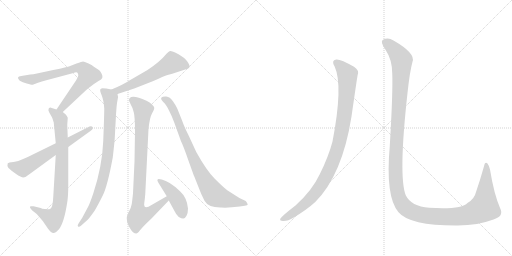
t = 0.00 s
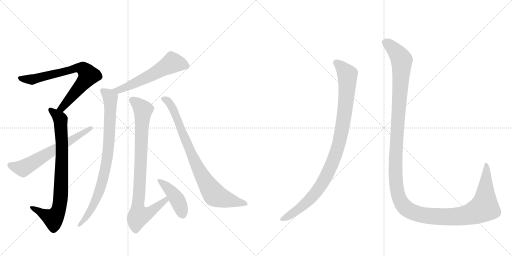
t = 1.83 s
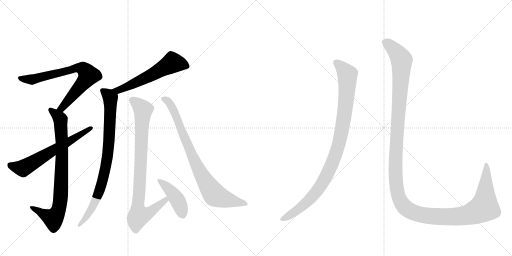
t = 3.65 s
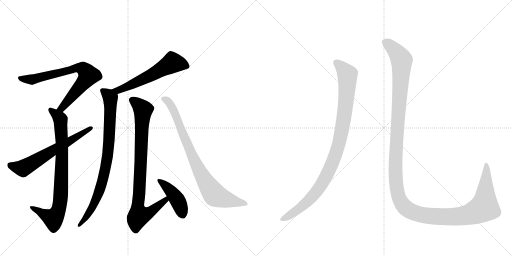
t = 5.48 s
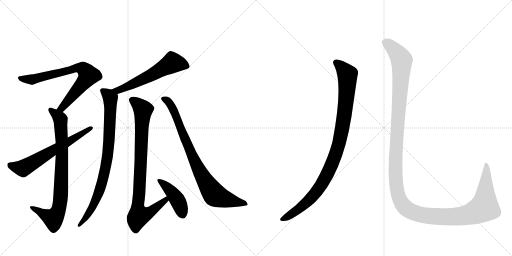
t = 7.31 s
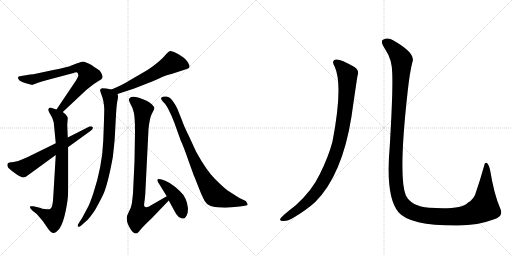
t = 9.13 s

The animated SVG that drew these frames (rendered in a browser with its animation timeline set to each time). Animation: 10 CSS @keyframes rules; one cycle of 9.13 s.

<svg version="1.1" viewBox="0 0 2048 1024" xmlns="http://www.w3.org/2000/svg">
  <g stroke="lightgray" stroke-dasharray="1,1" stroke-width="1" transform="scale(4, 4)">
    <line x1="0" y1="0" x2="256" y2="256"></line>
    <line x1="256" y1="0" x2="0" y2="256"></line>
    <line x1="128" y1="0" x2="128" y2="256"></line>
    <line x1="0" y1="128" x2="256" y2="128"></line>
    <line x1="256" y1="0" x2="512" y2="256"></line>
    <line x1="512" y1="0" x2="256" y2="256"></line>
    <line x1="384" y1="0" x2="384" y2="256"></line>
    <line x1="256" y1="128" x2="512" y2="128"></line>
  </g>
<g transform="scale(1, -1) translate(0, -850)">
   <style type="text/css">
    @keyframes keyframes0 {
      from {
       stroke: black;
       stroke-dashoffset: 729;
       stroke-width: 128;
       }
       70% {
       animation-timing-function: step-end;
       stroke: black;
       stroke-dashoffset: 0;
       stroke-width: 128;
       }
       to {
       stroke: black;
       stroke-width: 1024;
       }
       }
       #make-me-a-hanzi-animation-0 {
         animation: keyframes0 0.843262s both;
         animation-delay: 0.000000s;
         animation-timing-function: linear;
       }
    @keyframes keyframes1 {
      from {
       stroke: black;
       stroke-dashoffset: 809;
       stroke-width: 128;
       }
       72% {
       animation-timing-function: step-end;
       stroke: black;
       stroke-dashoffset: 0;
       stroke-width: 128;
       }
       to {
       stroke: black;
       stroke-width: 1024;
       }
       }
       #make-me-a-hanzi-animation-1 {
         animation: keyframes1 0.908366s both;
         animation-delay: 0.843262s;
         animation-timing-function: linear;
       }
    @keyframes keyframes2 {
      from {
       stroke: black;
       stroke-dashoffset: 629;
       stroke-width: 128;
       }
       67% {
       animation-timing-function: step-end;
       stroke: black;
       stroke-dashoffset: 0;
       stroke-width: 128;
       }
       to {
       stroke: black;
       stroke-width: 1024;
       }
       }
       #make-me-a-hanzi-animation-2 {
         animation: keyframes2 0.761882s both;
         animation-delay: 1.751628s;
         animation-timing-function: linear;
       }
    @keyframes keyframes3 {
      from {
       stroke: black;
       stroke-dashoffset: 578;
       stroke-width: 128;
       }
       65% {
       animation-timing-function: step-end;
       stroke: black;
       stroke-dashoffset: 0;
       stroke-width: 128;
       }
       to {
       stroke: black;
       stroke-width: 1024;
       }
       }
       #make-me-a-hanzi-animation-3 {
         animation: keyframes3 0.720378s both;
         animation-delay: 2.513509s;
         animation-timing-function: linear;
       }
    @keyframes keyframes4 {
      from {
       stroke: black;
       stroke-dashoffset: 837;
       stroke-width: 128;
       }
       73% {
       animation-timing-function: step-end;
       stroke: black;
       stroke-dashoffset: 0;
       stroke-width: 128;
       }
       to {
       stroke: black;
       stroke-width: 1024;
       }
       }
       #make-me-a-hanzi-animation-4 {
         animation: keyframes4 0.931152s both;
         animation-delay: 3.233887s;
         animation-timing-function: linear;
       }
    @keyframes keyframes5 {
      from {
       stroke: black;
       stroke-dashoffset: 872;
       stroke-width: 128;
       }
       74% {
       animation-timing-function: step-end;
       stroke: black;
       stroke-dashoffset: 0;
       stroke-width: 128;
       }
       to {
       stroke: black;
       stroke-width: 1024;
       }
       }
       #make-me-a-hanzi-animation-5 {
         animation: keyframes5 0.959635s both;
         animation-delay: 4.165039s;
         animation-timing-function: linear;
       }
    @keyframes keyframes6 {
      from {
       stroke: black;
       stroke-dashoffset: 429;
       stroke-width: 128;
       }
       58% {
       animation-timing-function: step-end;
       stroke: black;
       stroke-dashoffset: 0;
       stroke-width: 128;
       }
       to {
       stroke: black;
       stroke-width: 1024;
       }
       }
       #make-me-a-hanzi-animation-6 {
         animation: keyframes6 0.599121s both;
         animation-delay: 5.124674s;
         animation-timing-function: linear;
       }
    @keyframes keyframes7 {
      from {
       stroke: black;
       stroke-dashoffset: 829;
       stroke-width: 128;
       }
       73% {
       animation-timing-function: step-end;
       stroke: black;
       stroke-dashoffset: 0;
       stroke-width: 128;
       }
       to {
       stroke: black;
       stroke-width: 1024;
       }
       }
       #make-me-a-hanzi-animation-7 {
         animation: keyframes7 0.924642s both;
         animation-delay: 5.723796s;
         animation-timing-function: linear;
       }
    @keyframes keyframes8 {
      from {
       stroke: black;
       stroke-dashoffset: 988;
       stroke-width: 128;
       }
       76% {
       animation-timing-function: step-end;
       stroke: black;
       stroke-dashoffset: 0;
       stroke-width: 128;
       }
       to {
       stroke: black;
       stroke-width: 1024;
       }
       }
       #make-me-a-hanzi-animation-8 {
         animation: keyframes8 1.054036s both;
         animation-delay: 6.648438s;
         animation-timing-function: linear;
       }
    @keyframes keyframes9 {
      from {
       stroke: black;
       stroke-dashoffset: 1451;
       stroke-width: 128;
       }
       83% {
       animation-timing-function: step-end;
       stroke: black;
       stroke-dashoffset: 0;
       stroke-width: 128;
       }
       to {
       stroke: black;
       stroke-width: 1024;
       }
       }
       #make-me-a-hanzi-animation-9 {
         animation: keyframes9 1.430827s both;
         animation-delay: 7.702474s;
         animation-timing-function: linear;
       }
</style>
<path d="M 251 402 L 345 490 Q 382 520 394 526 Q 407 532 409 538 Q 412 544 407 554 Q 403 563 398 568 Q 393 572 377 582 Q 368 590 352 597 Q 337 604 332 604 Q 328 604 306 596 L 278 585 Q 272 582 213 570 L 143 555 Q 135 553 121 552 L 85 546 Q 62 544 79 527 Q 90 520 107 516 Q 125 511 129 511 Q 133 511 149 518 Q 166 525 189 530 L 294 558 Q 308 564 311 557 Q 315 550 312 543 L 304 528 L 226 412 C 209 387 229 381 251 402 Z" fill="lightgray"></path> 
<path d="M 263 392 L 251 402 L 226 412 L 207 418 Q 200 422 195 416 Q 191 410 197 400 L 205 386 Q 210 380 215 360 L 223 277 L 223 230 L 213 62 Q 211 18 200 14 Q 194 12 180 14 Q 166 15 163 18 L 134 25 Q 132 26 123 25 Q 114 23 129 8 L 147 -6 L 171 -34 L 193 -66 Q 205 -82 213 -82 Q 221 -83 235 -68 Q 257 -42 270 48 Q 273 72 273 110 L 273 262 L 271 300 L 269 350 L 271 379 Q 269 385 263 392 Z" fill="lightgray"></path> 
<path d="M 223 277 L 113 223 Q 107 221 90 213 Q 74 204 54 202 Q 34 200 31 197 Q 27 186 34 178 Q 42 170 63 155 Q 85 140 93 140 Q 102 140 116 152 L 223 230 L 273 262 L 363 327 Q 375 336 370 342 Q 365 348 350 340 L 271 300 L 223 277 Z" fill="lightgray"></path> 
<path d="M 470 474 L 537 496 L 611 525 Q 657 546 670 550 Q 684 553 689 555 L 750 575 Q 757 578 758 583 Q 760 588 750 603 Q 741 618 714 633 Q 687 647 680 646 Q 674 644 666 635 Q 640 603 590 570 L 521 530 Q 494 512 446 492 C 418 480 441 465 470 474 Z" fill="lightgray"></path> 
<path d="M 446 492 L 425 496 Q 418 497 409 497 Q 403 495 401 492 Q 399 487 407 468 Q 415 448 417 416 Q 417 389 413 287 Q 409 185 373 76 Q 359 35 353 24 L 329 -21 L 313 -46 Q 309 -52 312 -56 Q 316 -60 325 -52 L 345 -34 Q 355 -27 379 8 Q 392 30 411 68 Q 430 106 451 220 Q 458 280 459 298 L 463 372 Q 466 433 470 449 Q 474 465 470 474 C 469 488 469 488 446 492 Z" fill="lightgray"></path> 
<path d="M 667 65 L 594 23 Q 583 20 579 23 Q 575 26 577 38 Q 579 49 581 73 L 594 334 Q 599 381 608 396 Q 617 411 617 417 Q 617 423 608 432 Q 600 440 586 447 Q 531 473 519 458 Q 515 453 516 449 Q 516 445 523 432 Q 531 419 535 401 Q 540 382 540 324 L 538 204 L 532 77 Q 529 47 527 34 Q 525 21 515 2 L 508 -14 Q 506 -20 508 -34 Q 509 -43 520 -63 Q 532 -84 545 -84 Q 550 -84 560 -71 Q 570 -59 583 -46 L 607 -23 L 675 48 C 696 70 693 80 667 65 Z" fill="lightgray"></path> 
<path d="M 633 120 L 667 65 L 675 48 L 699 4 Q 703 -6 715 -18 Q 728 -25 734 -24 Q 740 -24 746 -13 Q 752 -2 752 16 Q 748 60 719 86 Q 678 125 647 132 Q 634 136 631 133 Q 627 130 633 120 Z" fill="lightgray"></path> 
<path d="M 697 360 L 724 285 Q 733 268 754 207 L 768 168 Q 776 146 778 142 L 797 94 Q 804 74 818 47 Q 833 19 885 20 Q 913 18 959 24 L 979 27 Q 991 28 991 32 Q 991 35 983 46 L 966 54 Q 960 56 945 66 L 909 89 Q 892 102 859 135 Q 826 168 785 242 L 755 307 Q 736 345 729 366 L 709 416 Q 703 429 691 446 Q 680 463 665 464 Q 651 465 646 460 Q 641 454 653 442 Q 663 435 675 410 Q 688 385 697 360 Z" fill="lightgray"></path> 
<path d="M 1339 583 Q 1373 508 1330 284 Q 1314 223 1279 153 Q 1248 87 1182 28 Q 1131 -11 1121 -25 Q 1118 -34 1132 -34 Q 1151 -35 1175 -20 Q 1227 11 1261 42 Q 1369 150 1406 384 Q 1424 510 1430 547 Q 1439 569 1416 583 Q 1362 614 1345 612 Q 1323 609 1339 583 Z" fill="lightgray"></path> 
<path d="M 1569 555 Q 1572 483 1559 265 Q 1541 63 1594 1 Q 1639 -53 1831 -52 Q 1913 -51 1974 -28 Q 2016 -15 2001 16 Q 1976 73 1960 172 Q 1956 188 1950 196 Q 1940 205 1936 185 Q 1920 128 1905 85 Q 1898 54 1870 38 Q 1845 11 1717 19 Q 1644 25 1623 69 Q 1593 144 1630 478 Q 1639 563 1650 603 Q 1663 637 1574 688 Q 1552 703 1532 691 Q 1519 684 1542 651 Q 1569 611 1569 555 Z" fill="lightgray"></path> 
      <clipPath id="make-me-a-hanzi-clip-0">
      <path d="M 251 402 L 345 490 Q 382 520 394 526 Q 407 532 409 538 Q 412 544 407 554 Q 403 563 398 568 Q 393 572 377 582 Q 368 590 352 597 Q 337 604 332 604 Q 328 604 306 596 L 278 585 Q 272 582 213 570 L 143 555 Q 135 553 121 552 L 85 546 Q 62 544 79 527 Q 90 520 107 516 Q 125 511 129 511 Q 133 511 149 518 Q 166 525 189 530 L 294 558 Q 308 564 311 557 Q 315 550 312 543 L 304 528 L 226 412 C 209 387 229 381 251 402 Z" fill="lightgray"></path>
      </clipPath>
      <path clip-path="url(#make-me-a-hanzi-clip-0)" d="M 81 537 L 135 533 L 305 578 L 335 574 L 353 548 L 348 537 L 248 418 L 235 416 " fill="none" id="make-me-a-hanzi-animation-0" stroke-dasharray="601 1202" stroke-linecap="round"></path>

      <clipPath id="make-me-a-hanzi-clip-1">
      <path d="M 263 392 L 251 402 L 226 412 L 207 418 Q 200 422 195 416 Q 191 410 197 400 L 205 386 Q 210 380 215 360 L 223 277 L 223 230 L 213 62 Q 211 18 200 14 Q 194 12 180 14 Q 166 15 163 18 L 134 25 Q 132 26 123 25 Q 114 23 129 8 L 147 -6 L 171 -34 L 193 -66 Q 205 -82 213 -82 Q 221 -83 235 -68 Q 257 -42 270 48 Q 273 72 273 110 L 273 262 L 271 300 L 269 350 L 271 379 Q 269 385 263 392 Z" fill="lightgray"></path>
      </clipPath>
      <path clip-path="url(#make-me-a-hanzi-clip-1)" d="M 202 411 L 242 372 L 248 238 L 238 22 L 213 -24 L 129 18 " fill="none" id="make-me-a-hanzi-animation-1" stroke-dasharray="681 1362" stroke-linecap="round"></path>

      <clipPath id="make-me-a-hanzi-clip-2">
      <path d="M 223 277 L 113 223 Q 107 221 90 213 Q 74 204 54 202 Q 34 200 31 197 Q 27 186 34 178 Q 42 170 63 155 Q 85 140 93 140 Q 102 140 116 152 L 223 230 L 273 262 L 363 327 Q 375 336 370 342 Q 365 348 350 340 L 271 300 L 223 277 Z" fill="lightgray"></path>
      </clipPath>
      <path clip-path="url(#make-me-a-hanzi-clip-2)" d="M 37 191 L 92 177 L 364 338 " fill="none" id="make-me-a-hanzi-animation-2" stroke-dasharray="501 1002" stroke-linecap="round"></path>

      <clipPath id="make-me-a-hanzi-clip-3">
      <path d="M 470 474 L 537 496 L 611 525 Q 657 546 670 550 Q 684 553 689 555 L 750 575 Q 757 578 758 583 Q 760 588 750 603 Q 741 618 714 633 Q 687 647 680 646 Q 674 644 666 635 Q 640 603 590 570 L 521 530 Q 494 512 446 492 C 418 480 441 465 470 474 Z" fill="lightgray"></path>
      </clipPath>
      <path clip-path="url(#make-me-a-hanzi-clip-3)" d="M 748 585 L 690 599 L 609 552 L 499 499 L 471 488 L 455 492 " fill="none" id="make-me-a-hanzi-animation-3" stroke-dasharray="450 900" stroke-linecap="round"></path>

      <clipPath id="make-me-a-hanzi-clip-4">
      <path d="M 446 492 L 425 496 Q 418 497 409 497 Q 403 495 401 492 Q 399 487 407 468 Q 415 448 417 416 Q 417 389 413 287 Q 409 185 373 76 Q 359 35 353 24 L 329 -21 L 313 -46 Q 309 -52 312 -56 Q 316 -60 325 -52 L 345 -34 Q 355 -27 379 8 Q 392 30 411 68 Q 430 106 451 220 Q 458 280 459 298 L 463 372 Q 466 433 470 449 Q 474 465 470 474 C 469 488 469 488 446 492 Z" fill="lightgray"></path>
      </clipPath>
      <path clip-path="url(#make-me-a-hanzi-clip-4)" d="M 409 488 L 436 467 L 442 450 L 429 213 L 391 69 L 363 8 L 318 -52 " fill="none" id="make-me-a-hanzi-animation-4" stroke-dasharray="709 1418" stroke-linecap="round"></path>

      <clipPath id="make-me-a-hanzi-clip-5">
      <path d="M 667 65 L 594 23 Q 583 20 579 23 Q 575 26 577 38 Q 579 49 581 73 L 594 334 Q 599 381 608 396 Q 617 411 617 417 Q 617 423 608 432 Q 600 440 586 447 Q 531 473 519 458 Q 515 453 516 449 Q 516 445 523 432 Q 531 419 535 401 Q 540 382 540 324 L 538 204 L 532 77 Q 529 47 527 34 Q 525 21 515 2 L 508 -14 Q 506 -20 508 -34 Q 509 -43 520 -63 Q 532 -84 545 -84 Q 550 -84 560 -71 Q 570 -59 583 -46 L 607 -23 L 675 48 C 696 70 693 80 667 65 Z" fill="lightgray"></path>
      </clipPath>
      <path clip-path="url(#make-me-a-hanzi-clip-5)" d="M 529 450 L 572 411 L 554 -9 L 559 -13 L 595 -2 L 662 49 L 663 58 " fill="none" id="make-me-a-hanzi-animation-5" stroke-dasharray="744 1488" stroke-linecap="round"></path>

      <clipPath id="make-me-a-hanzi-clip-6">
      <path d="M 633 120 L 667 65 L 675 48 L 699 4 Q 703 -6 715 -18 Q 728 -25 734 -24 Q 740 -24 746 -13 Q 752 -2 752 16 Q 748 60 719 86 Q 678 125 647 132 Q 634 136 631 133 Q 627 130 633 120 Z" fill="lightgray"></path>
      </clipPath>
      <path clip-path="url(#make-me-a-hanzi-clip-6)" d="M 635 127 L 685 84 L 705 57 L 732 -11 " fill="none" id="make-me-a-hanzi-animation-6" stroke-dasharray="301 602" stroke-linecap="round"></path>

      <clipPath id="make-me-a-hanzi-clip-7">
      <path d="M 697 360 L 724 285 Q 733 268 754 207 L 768 168 Q 776 146 778 142 L 797 94 Q 804 74 818 47 Q 833 19 885 20 Q 913 18 959 24 L 979 27 Q 991 28 991 32 Q 991 35 983 46 L 966 54 Q 960 56 945 66 L 909 89 Q 892 102 859 135 Q 826 168 785 242 L 755 307 Q 736 345 729 366 L 709 416 Q 703 429 691 446 Q 680 463 665 464 Q 651 465 646 460 Q 641 454 653 442 Q 663 435 675 410 Q 688 385 697 360 Z" fill="lightgray"></path>
      </clipPath>
      <path clip-path="url(#make-me-a-hanzi-clip-7)" d="M 653 456 L 675 443 L 697 404 L 789 183 L 860 69 L 984 32 " fill="none" id="make-me-a-hanzi-animation-7" stroke-dasharray="701 1402" stroke-linecap="round"></path>

      <clipPath id="make-me-a-hanzi-clip-8">
      <path d="M 1339 583 Q 1373 508 1330 284 Q 1314 223 1279 153 Q 1248 87 1182 28 Q 1131 -11 1121 -25 Q 1118 -34 1132 -34 Q 1151 -35 1175 -20 Q 1227 11 1261 42 Q 1369 150 1406 384 Q 1424 510 1430 547 Q 1439 569 1416 583 Q 1362 614 1345 612 Q 1323 609 1339 583 Z" fill="lightgray"></path>
      </clipPath>
      <path clip-path="url(#make-me-a-hanzi-clip-8)" d="M 1346 597 L 1375 573 L 1388 556 L 1390 541 L 1386 459 L 1370 342 L 1340 226 L 1306 147 L 1257 72 L 1211 27 L 1129 -27 " fill="none" id="make-me-a-hanzi-animation-8" stroke-dasharray="860 1720" stroke-linecap="round"></path>

      <clipPath id="make-me-a-hanzi-clip-9">
      <path d="M 1569 555 Q 1572 483 1559 265 Q 1541 63 1594 1 Q 1639 -53 1831 -52 Q 1913 -51 1974 -28 Q 2016 -15 2001 16 Q 1976 73 1960 172 Q 1956 188 1950 196 Q 1940 205 1936 185 Q 1920 128 1905 85 Q 1898 54 1870 38 Q 1845 11 1717 19 Q 1644 25 1623 69 Q 1593 144 1630 478 Q 1639 563 1650 603 Q 1663 637 1574 688 Q 1552 703 1532 691 Q 1519 684 1542 651 Q 1569 611 1569 555 Z" fill="lightgray"></path>
      </clipPath>
      <path clip-path="url(#make-me-a-hanzi-clip-9)" d="M 1542 680 L 1571 659 L 1607 608 L 1581 168 L 1591 75 L 1616 24 L 1653 0 L 1676 -7 L 1756 -17 L 1853 -13 L 1917 9 L 1937 20 L 1938 26 L 1947 161 L 1944 189 " fill="none" id="make-me-a-hanzi-animation-9" stroke-dasharray="1323 2646" stroke-linecap="round"></path>

</g>
</svg>
